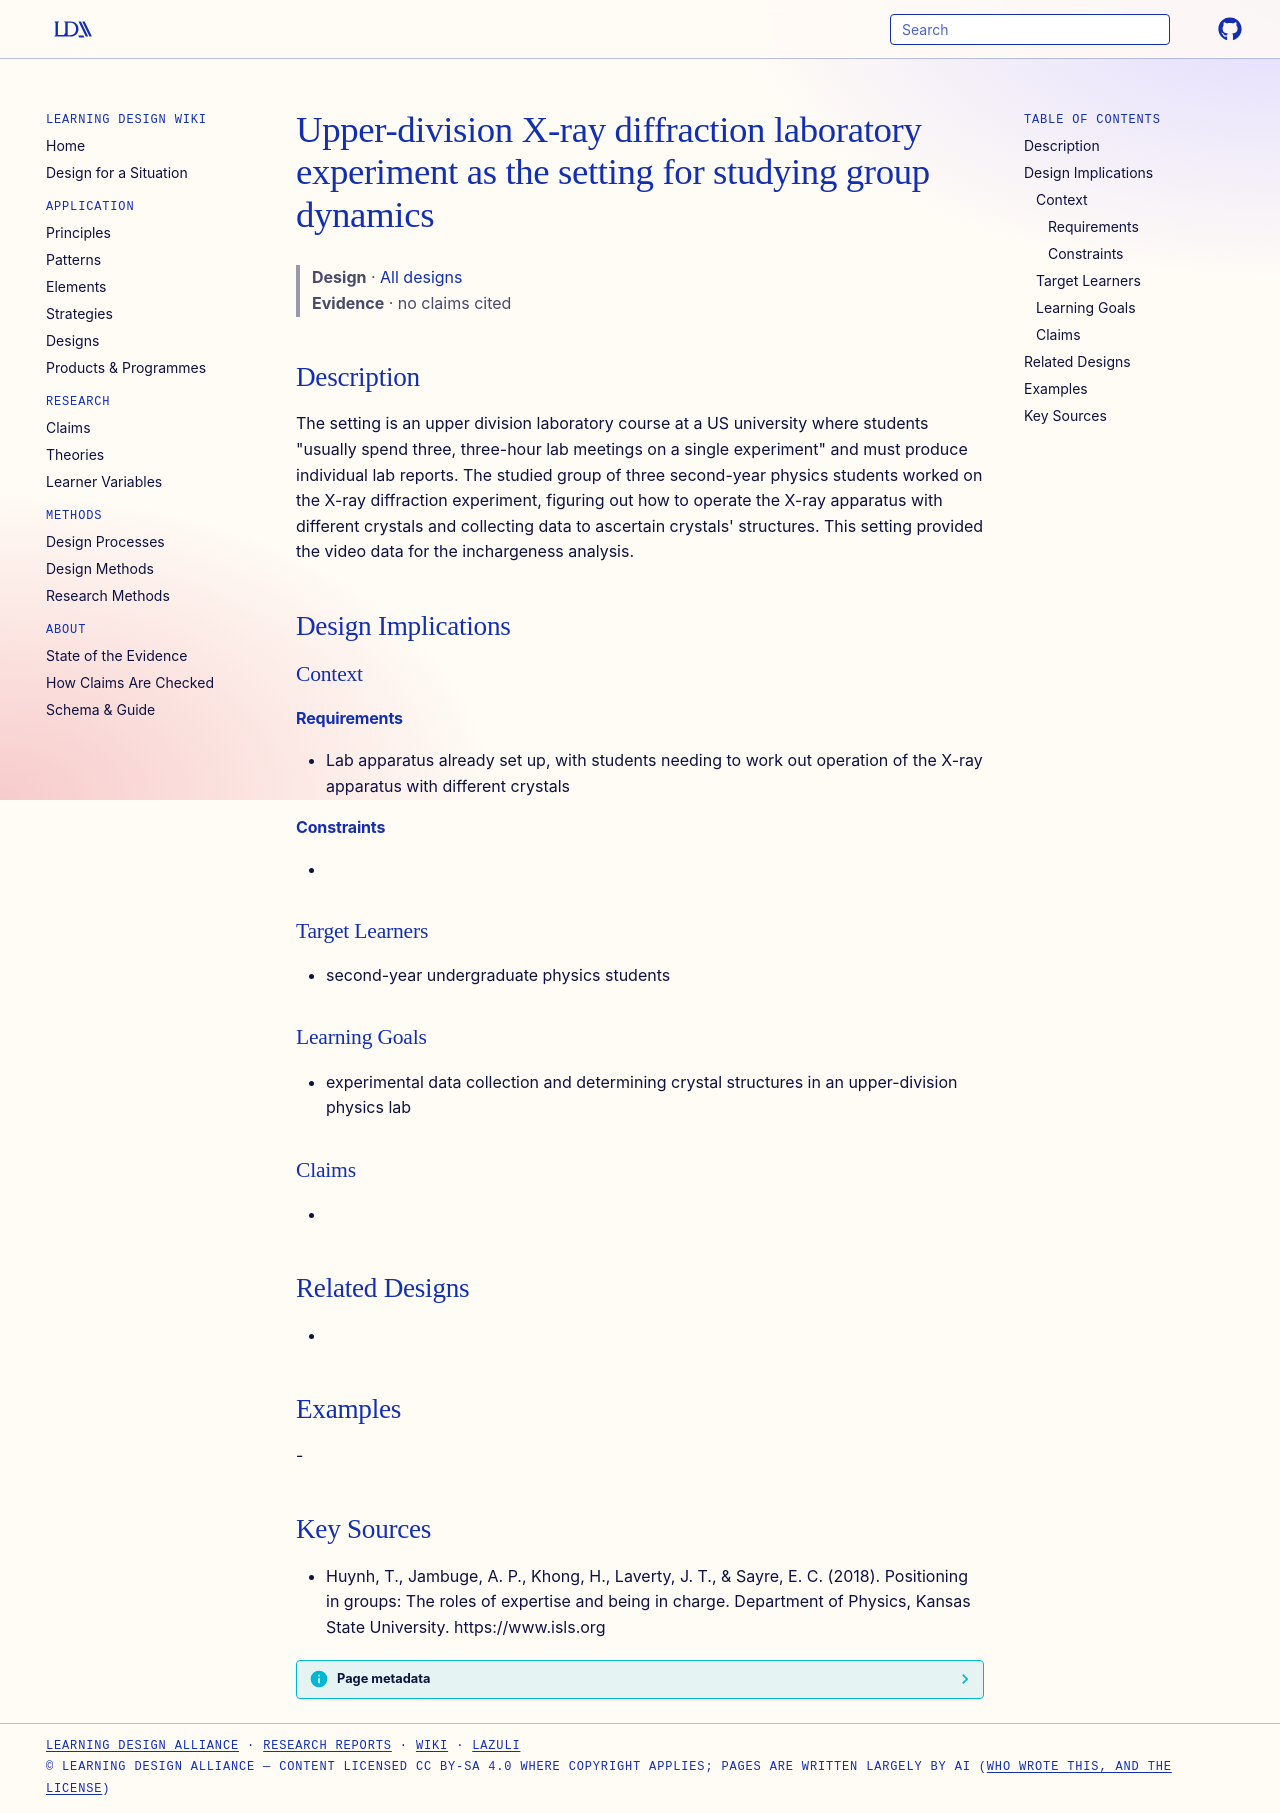

repository: Learning-Design-Alliance/learning-wiki · page: designs/xray-diffraction-upper-division-lab-setting/index.html · generator: mkdocs

---
type: design
id: xray-diffraction-upper-division-lab-setting
title: Upper-division X-ray diffraction laboratory experiment as the setting for studying group dynamics
description: "The setting is an upper division laboratory course at a US university where students \"usually spend three, three-hour lab meetings on a single experiment\" and must produce individual lab reports."
status: review
generated:
  by: "process:settle-candidates"
  at: 2026-11-19
sources:
  - id: huynh-2018
    resource: "https://www.isls.org"
    title: "Huynh, T., Jambuge, A. P., Khong, H., Laverty, J. T., & Sayre, E. C. (2018). Positioning in groups: The roles of expertise and being in charge. Department of Physics, Kansas State University. https://www.isls.org"
    author: "Huynh, T., Jambuge, A. P., Khong, H., Laverty, J. T., & Sayre, E. C"
---

# Upper-division X-ray diffraction laboratory experiment as the setting for studying group dynamics

> **Design** · [All designs](index.md)
> **Evidence** · no claims cited

## Description
The setting is an upper division laboratory course at a US university where students "usually spend three, three-hour lab meetings on a single experiment" and must produce individual lab reports. The studied group of three second-year physics students worked on the X-ray diffraction experiment, figuring out how to operate the X-ray apparatus with different crystals and collecting data to ascertain crystals' structures. This setting provided the video data for the inchargeness analysis.

## Design Implications

### Context
#### Requirements
- Lab apparatus already set up, with students needing to work out operation of the X-ray apparatus with different crystals
#### Constraints
- 

### Target Learners
- second-year undergraduate physics students

### Learning Goals
- experimental data collection and determining crystal structures in an upper-division physics lab

### Claims
- 

## Related Designs
- 

## Examples
-

## Key Sources
- Huynh, T., Jambuge, A. P., Khong, H., Laverty, J. T., & Sayre, E. C. (2018). Positioning in groups: The roles of expertise and being in charge. Department of Physics, Kansas State University. https://www.isls.org
